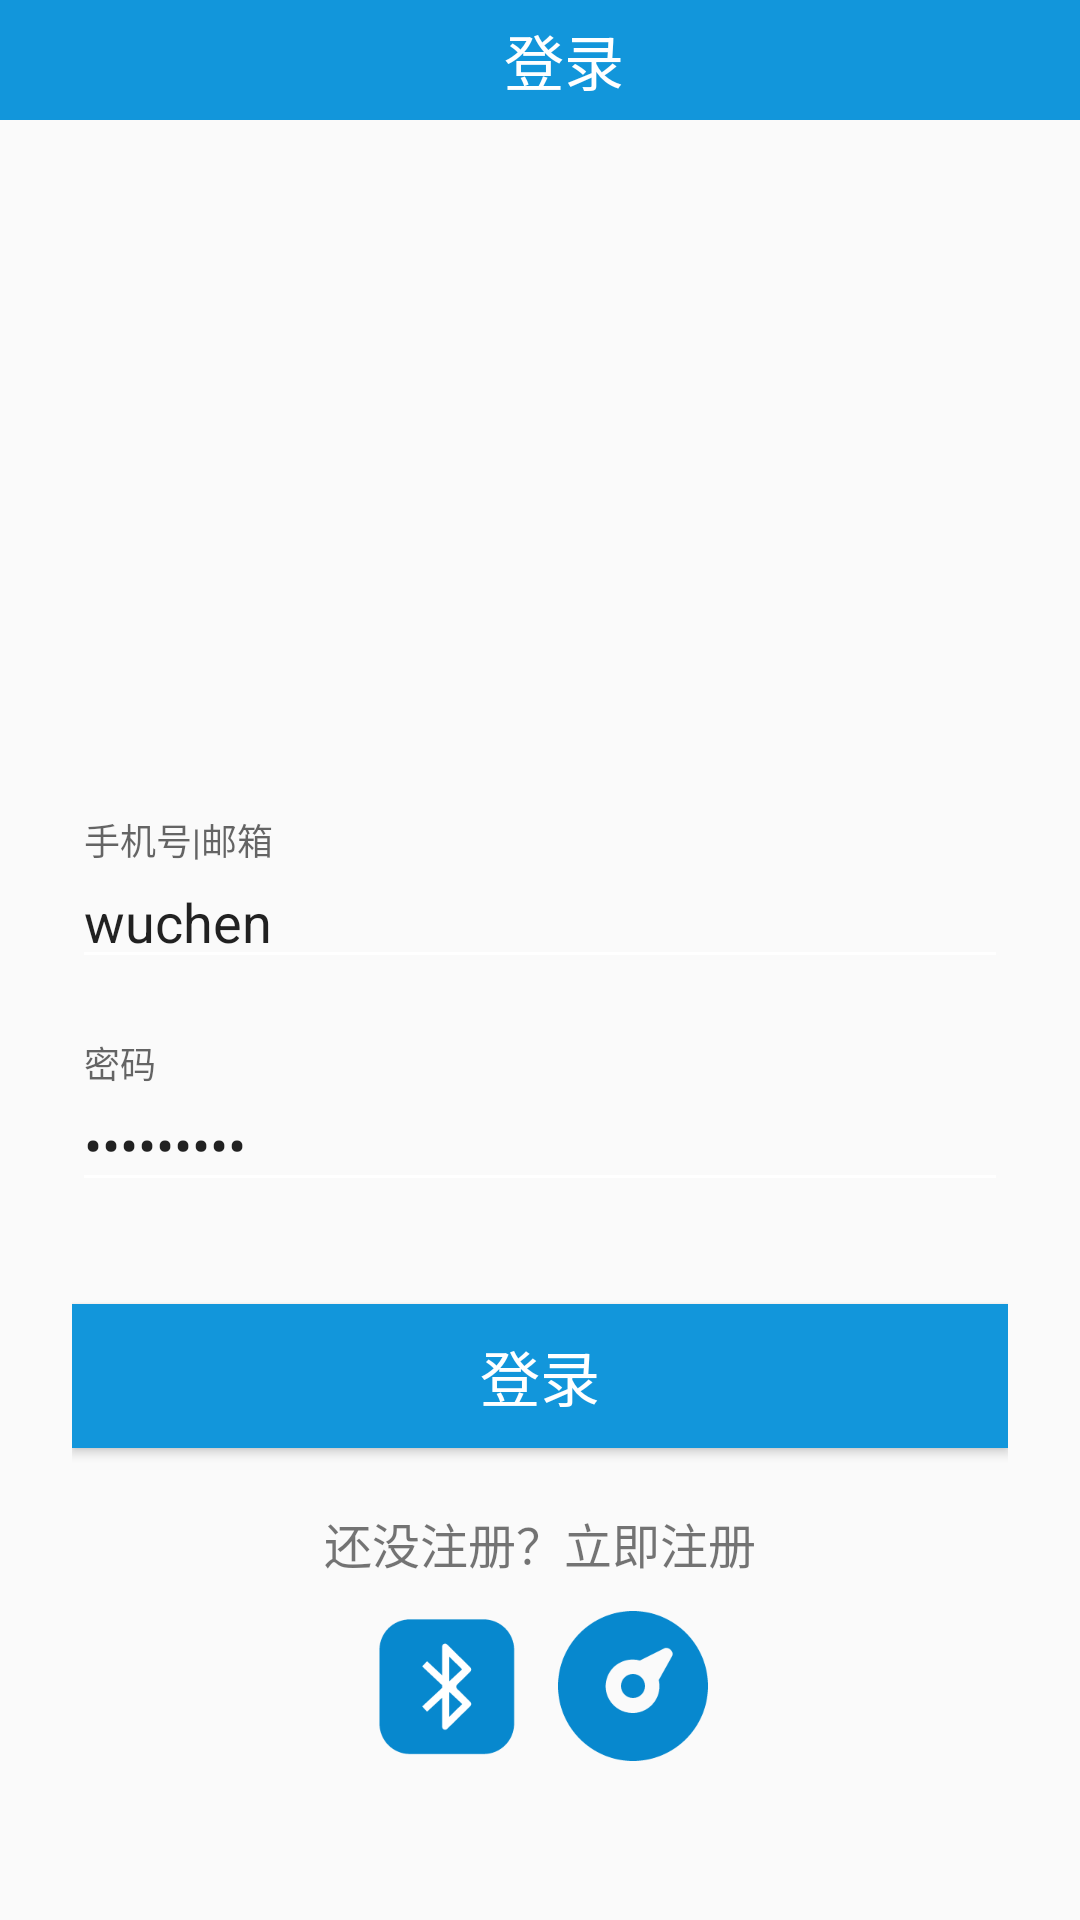

Layout XML and referenced resources for this Android screen:
<!-- AndroidManifest.xml: application theme AppTheme -->
<!-- res/layout/fragment_signin.xml -->
<?xml version="1.0" encoding="utf-8"?>

<LinearLayout xmlns:android="http://schemas.android.com/apk/res/android"
    xmlns:tools="http://schemas.android.com/tools"
    android:orientation="vertical"
    android:layout_width="match_parent"
    android:layout_height="match_parent">
    <android.support.v7.widget.Toolbar
        android:layout_width="match_parent"
        android:layout_height="40dp"
        android:background="@color/colorPrimary">

        <android.support.v7.widget.AppCompatTextView
            android:layout_width="match_parent"
            android:layout_height="match_parent"
            android:gravity="center"
            android:text="登录"
            android:textColor="#fff"
            android:textSize="20sp"
            tools:ignore="HardcodedText"/>
    </android.support.v7.widget.Toolbar>

    <android.support.v4.widget.NestedScrollView
        android:layout_width="match_parent"
        android:layout_height="match_parent">

        <android.support.v7.widget.LinearLayoutCompat
            android:layout_width="match_parent"
            android:layout_height="wrap_content"
            android:fitsSystemWindows="true"
            android:orientation="vertical"
            android:paddingLeft="24dp"
            android:paddingRight="24dp"
            android:paddingTop="56dp">

            <android.support.v7.widget.AppCompatImageView
                android:layout_width="140dp"
                android:layout_height="140dp"
                android:layout_gravity="center_horizontal"
                android:layout_marginBottom="30dp"
                android:src="@mipmap/user_icon" />
            <android.support.design.widget.TextInputLayout
                android:layout_width="match_parent"
                android:layout_height="wrap_content"
                android:layout_marginBottom="14dp"
                android:layout_marginTop="8dp">
                <android.support.design.widget.TextInputEditText
                    android:id="@+id/edit_sign_in_user"
                    android:layout_width="match_parent"
                    android:layout_height="wrap_content"
                    android:hint="手机号|邮箱"
                    android:inputType="textPersonName"
                    android:text="wuchen"
                    tools:ignore="HardcodedText"/>
            </android.support.design.widget.TextInputLayout>



            <android.support.design.widget.TextInputLayout
                android:layout_width="match_parent"
                android:layout_height="wrap_content"
                android:layout_marginBottom="14dp"
                android:layout_marginTop="8dp">
                <android.support.design.widget.TextInputEditText
                    android:id="@+id/edit_sign_in_password"
                    android:layout_width="match_parent"
                    android:layout_height="wrap_content"
                    android:hint="密码"
                    android:inputType="textPassword"
                    android:text="123456789"
                    tools:ignore="HardcodedText"/>
            </android.support.design.widget.TextInputLayout>

            <android.support.v7.widget.AppCompatButton
                android:id="@+id/btn_sign_in"
                android:background="@color/colorPrimary"
                android:layout_marginTop="20dp"
                android:layout_marginBottom="20dp"
                android:textSize="20sp"
                android:textColor="#fff"
                android:layout_width="match_parent"
                android:layout_height="wrap_content"
                android:gravity="center"
                android:text="登录"/>
            <android.support.v7.widget.AppCompatTextView
                android:id="@+id/link_sign_up"
                android:layout_width="match_parent"
                android:layout_height="wrap_content"
                android:layout_marginBottom="11dp"
                android:gravity="center"
                android:text="还没注册？立即注册"
                android:textSize="16sp"
                tools:ignore="HardcodedText"
                />
            <LinearLayout
                android:orientation="horizontal"
                android:layout_width="wrap_content"
                android:layout_gravity="center_horizontal"
                android:gravity="center_horizontal"
                android:layout_height="wrap_content">
                <android.support.v7.widget.AppCompatImageView
                    android:id="@+id/bluebooth_sign_in"
                    android:layout_width="wrap_content"
                    android:layout_height="wrap_content"
                    android:layout_marginRight="6dp"
                    android:src="@mipmap/bluebooth"/>

                <android.support.v7.widget.AppCompatImageView
                    android:id="@+id/test_sign_in"
                    android:layout_width="wrap_content"
                    android:layout_height="wrap_content"
                    android:layout_marginLeft="6dp"
                    android:src="@mipmap/test"/>

            </LinearLayout>


        </android.support.v7.widget.LinearLayoutCompat>
    </android.support.v4.widget.NestedScrollView>
</LinearLayout>
<!-- resources referenced by this layout -->
<resources>
  <color name="colorPrimary">#1296db</color>
  <!-- mipmap bluebooth: png bitmap (mipmap-xxxhdpi, 4492 bytes) -->
  <!-- mipmap test: png bitmap (mipmap-xxxhdpi, 5003 bytes) -->
  <style name="AppTheme" parent="Theme.AppCompat.Light.NoActionBar">
          
          <item name="colorPrimary">@color/colorPrimary</item>
          <item name="colorPrimaryDark">@color/colorPrimaryDark</item>
          <item name="colorAccent">@color/colorAccent</item>
          <item name="android:textColorSecondary">#ffffff</item>
      </style>
  <color name="colorPrimaryDark">#1296db</color>
  <color name="colorAccent">#FF4081</color>
</resources>
